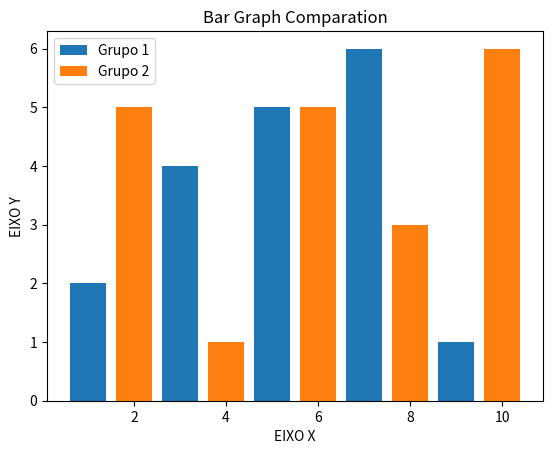

Write the Python code that produced this figure.
import matplotlib.pyplot as plt

x1 = [1,3,5,7,9] #ID BARRAS
y1 = [2,4,5,6,1] #Tamanho das barras

x2 = [2,4,6,8,10] #ID BARRAS
y2 = [5,1,5,3,6]

#LEGENDAS
plt.title("Bar Graph Comparation")
plt.xlabel("EIXO X")
plt.ylabel("EIXO Y")


plt.bar(x1,y1, label = "Grupo 1")
plt.bar(x2,y2, label = "Grupo 2")
plt.legend()
plt.show()